Labelled photos from "data_3", an image-classification folder in SivareddyBodapati/Strive_AI_Jun_21. The possible labels are: push-up, sit-up.

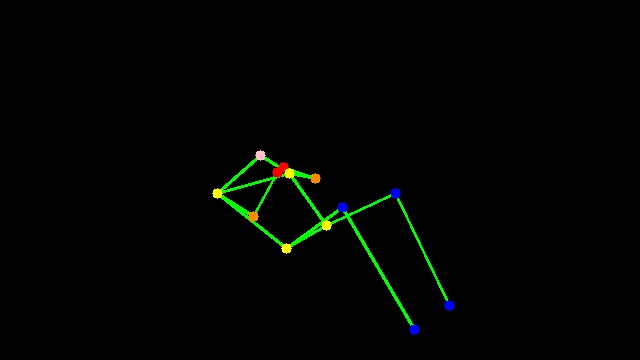
Label: sit-up

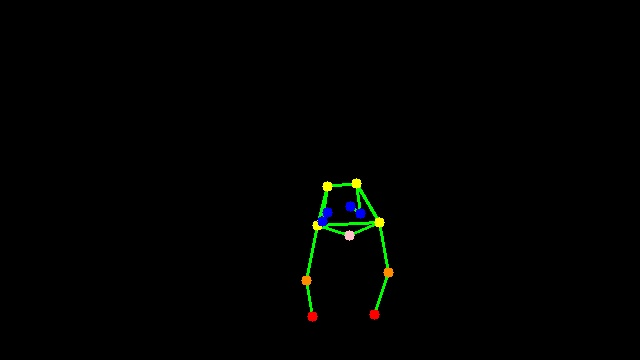
Label: push-up

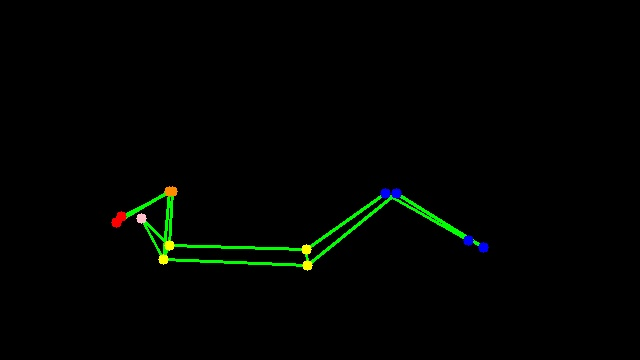
Label: sit-up

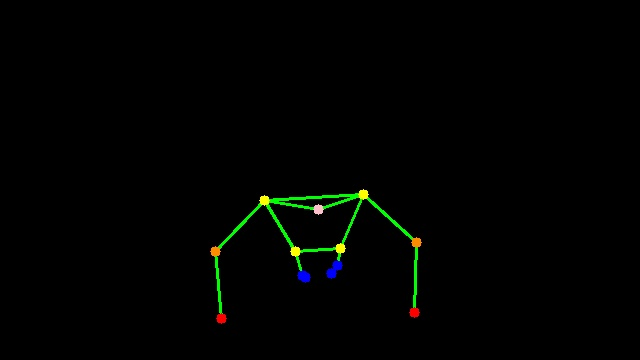
Label: push-up

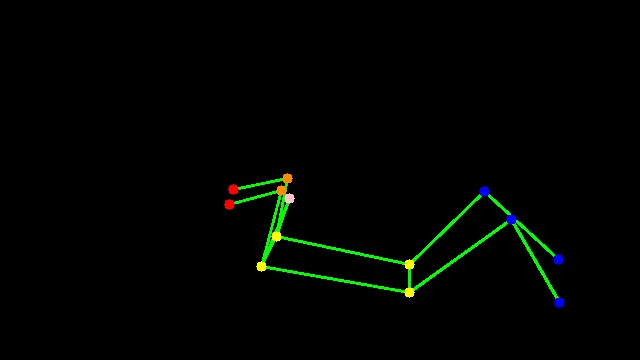
Label: sit-up

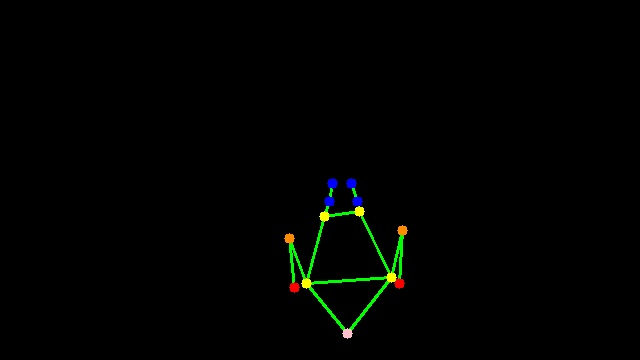
Label: push-up
